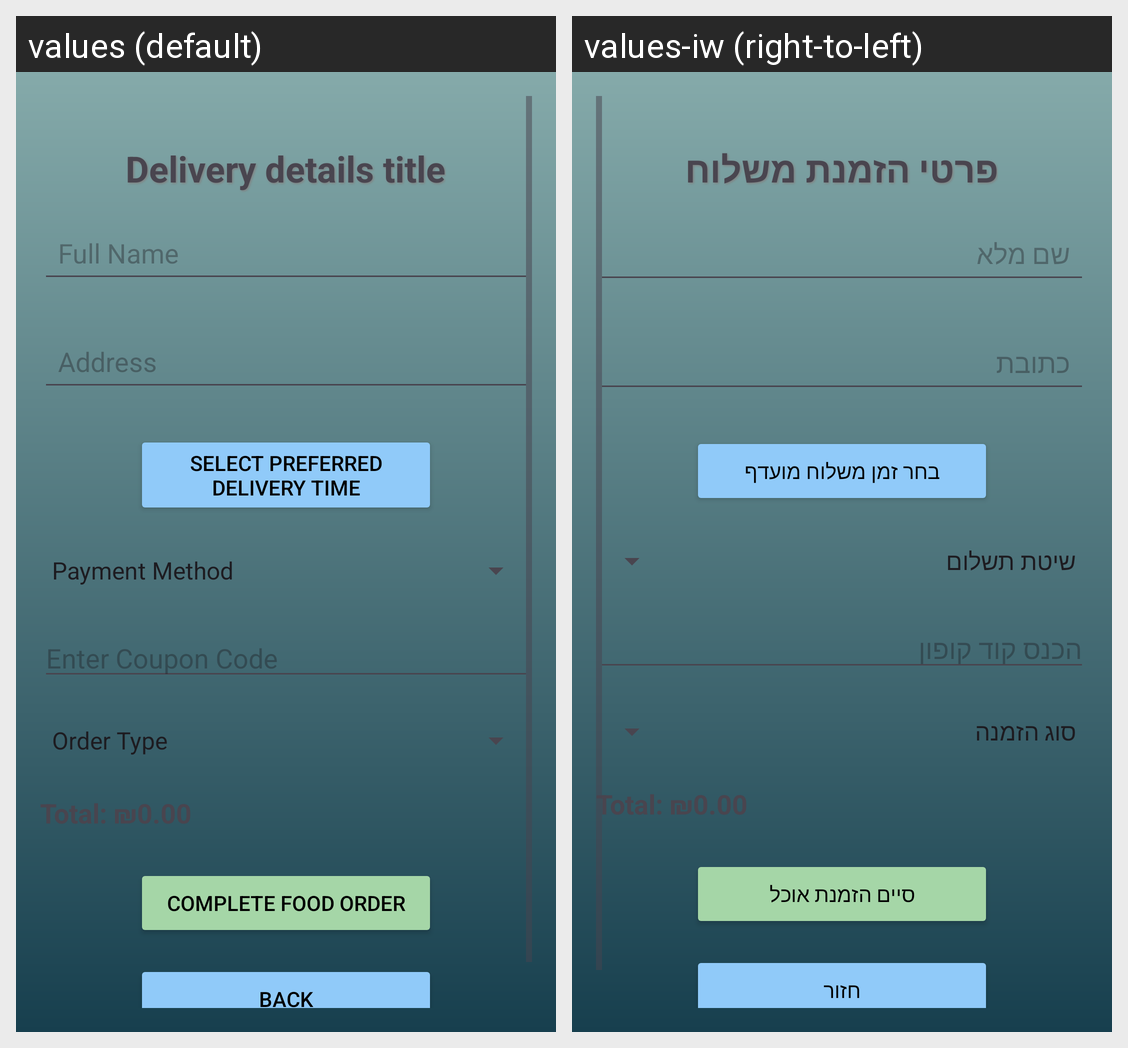

Translations of the strings shown on this Android screen, per locale in the grid:
Android screen res/layout/activity_order.xml rendered under 2 locales, left to right: values (default), values-iw (right-to-left). Device: Nexus 5 (rendered at 1080×1920; each locale shown at half size, 540×960, under a caption strip naming it); theme Theme.EatHit.
Strings drawn on this screen, with the default value and each locale's value (text and hints the layout hard-codes, and strings that could not be matched under every locale, appear in the picture but are not listed):

delivery_details_title
  values: Delivery details title
  values-iw: פרטי הזמנת משלוח

full_name
  values: Full Name
  values-iw: שם מלא

address
  values: Address
  values-iw: כתובת

select_preferred_delivery_time
  values: Select Preferred Delivery Time
  values-iw: בחר זמן משלוח מועדף

enter_coupon_code
  values: Enter Coupon Code
  values-iw: הכנס קוד קופון

complete_food_order
  values: Complete Food Order
  values-iw: סיים הזמנת אוכל

back_button_text
  values: Back
  values-iw: חזור
